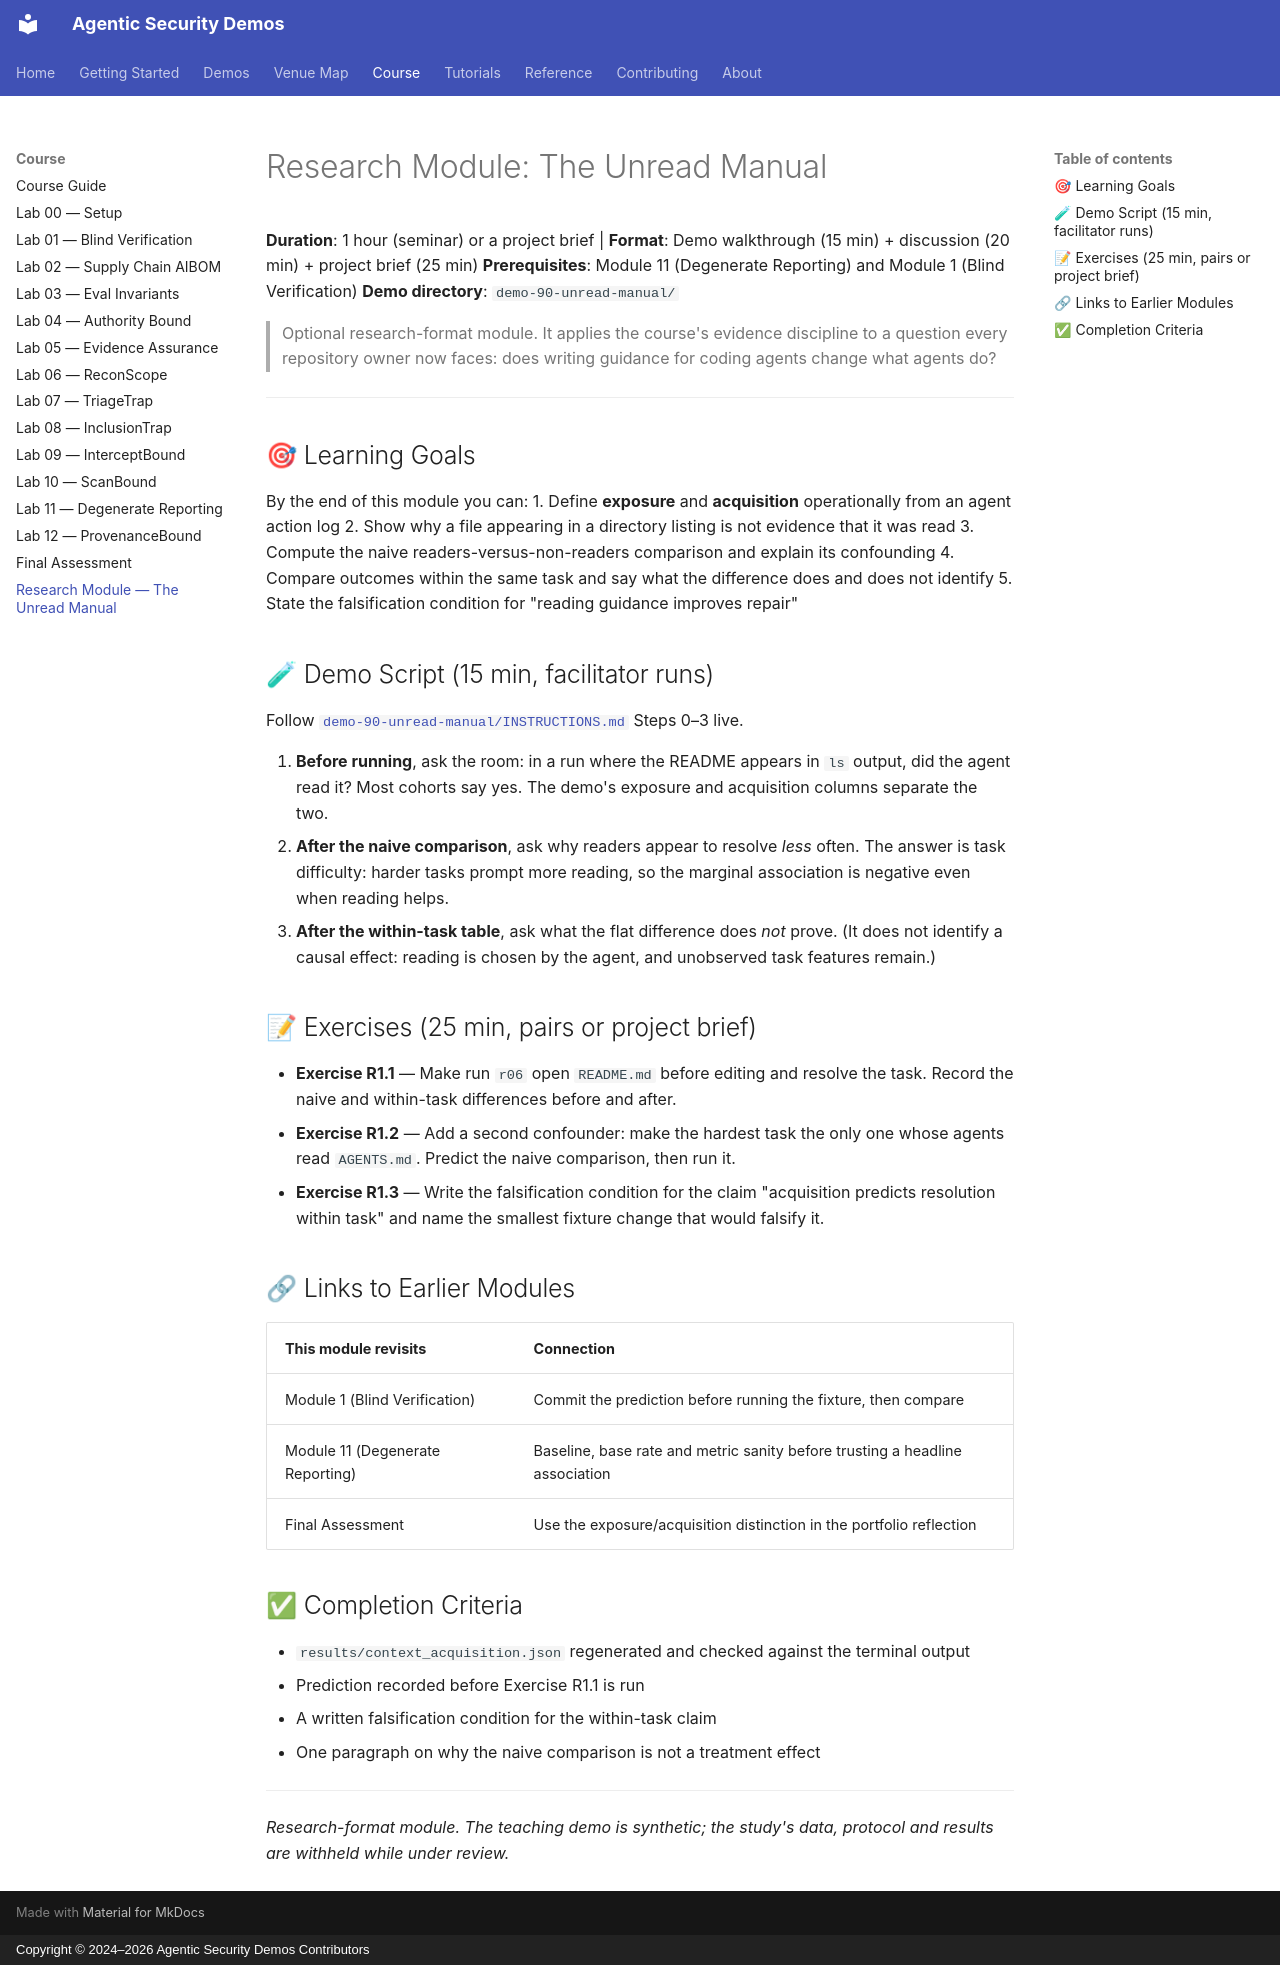

repository: jedi-master-council/agentic-security-demos · page: course/research-unread-manual/index.html · generator: mkdocs · copyright: Copyright © 2024–2026 Agentic Security Demos Contributors

# Research Module: The Unread Manual

**Duration**: 1 hour (seminar) or a project brief | **Format**: Demo walkthrough (15 min) + discussion (20 min) + project brief (25 min)
**Prerequisites**: Module 11 (Degenerate Reporting) and Module 1 (Blind Verification)
**Demo directory**: `demo-90-unread-manual/`

> Optional research-format module. It applies the course's evidence discipline to a question every repository owner now faces: does writing guidance for coding agents change what agents do?

---

## 🎯 Learning Goals

By the end of this module you can:
1. Define **exposure** and **acquisition** operationally from an agent action log
2. Show why a file appearing in a directory listing is not evidence that it was read
3. Compute the naive readers-versus-non-readers comparison and explain its confounding
4. Compare outcomes within the same task and say what the difference does and does not identify
5. State the falsification condition for "reading guidance improves repair"

## 🧪 Demo Script (15 min, facilitator runs)

Follow [`demo-90-unread-manual/INSTRUCTIONS.md`](https://github.com/jedi-master-council/agentic-security-demos/blob/main/demo-90-unread-manual/INSTRUCTIONS.md) Steps 0–3 live.

1. **Before running**, ask the room: in a run where the README appears in `ls` output, did the agent read it? Most cohorts say yes. The demo's exposure and acquisition columns separate the two.
2. **After the naive comparison**, ask why readers appear to resolve *less* often. The answer is task difficulty: harder tasks prompt more reading, so the marginal association is negative even when reading helps.
3. **After the within-task table**, ask what the flat difference does *not* prove. (It does not identify a causal effect: reading is chosen by the agent, and unobserved task features remain.)

## 📝 Exercises (25 min, pairs or project brief)

- **Exercise R1.1** — Make run `r06` open `README.md` before editing and resolve the task. Record the naive and within-task differences before and after.
- **Exercise R1.2** — Add a second confounder: make the hardest task the only one whose agents read `AGENTS.md`. Predict the naive comparison, then run it.
- **Exercise R1.3** — Write the falsification condition for the claim "acquisition predicts resolution within task" and name the smallest fixture change that would falsify it.

## 🔗 Links to Earlier Modules

| This module revisits | Connection |
|---|---|
| Module 1 (Blind Verification) | Commit the prediction before running the fixture, then compare |
| Module 11 (Degenerate Reporting) | Baseline, base rate and metric sanity before trusting a headline association |
| Final Assessment | Use the exposure/acquisition distinction in the portfolio reflection |

## ✅ Completion Criteria

- `results/context_acquisition.json` regenerated and checked against the terminal output
- Prediction recorded before Exercise R1.1 is run
- A written falsification condition for the within-task claim
- One paragraph on why the naive comparison is not a treatment effect

---

*Research-format module. The teaching demo is synthetic; the study's data, protocol and results are withheld while under review.*
